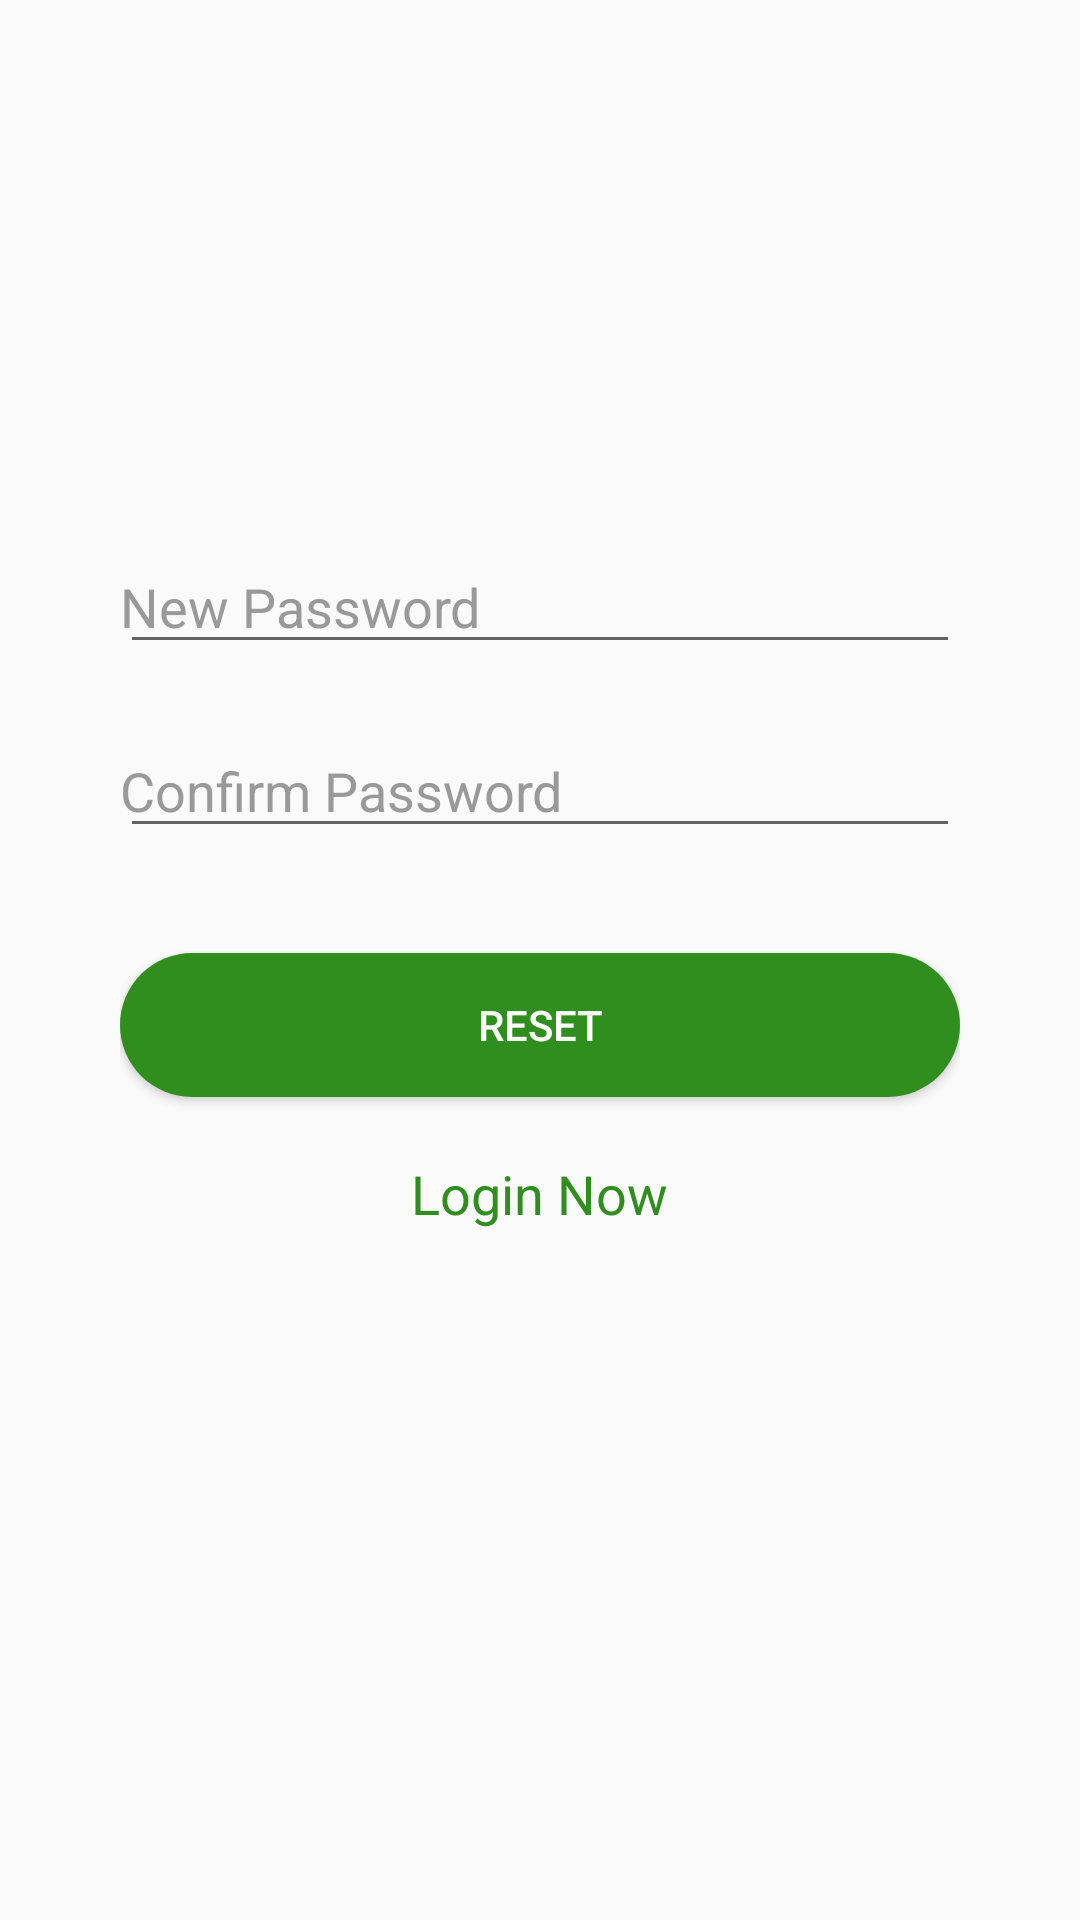

Reconstruct the res/layout file that produces this screen, plus the resources it refers to.
<!-- AndroidManifest.xml: application theme Theme.AppCompat.DayNight.NoActionBar -->
<!-- res/layout/activity_reset_password.xml -->
<LinearLayout xmlns:android="http://schemas.android.com/apk/res/android"
    android:layout_width="match_parent"
    android:layout_height="match_parent"
    android:orientation="vertical"
    android:padding="40dp">


    <EditText
        android:layout_width="match_parent"
        android:layout_height="wrap_content"
        android:inputType="textPassword"
        android:ems="10"
        android:id="@+id/reset_passwd"
        android:hint="New Password"
        android:layout_marginTop="140dp"
        android:textColor="#FFF"
        android:paddingLeft="0dp"
        android:drawablePadding="5dp"
        android:textColorHint="#999"/>

    <EditText
        android:layout_width="match_parent"
        android:layout_height="wrap_content"
        android:inputType="textPassword"
        android:ems="10"
        android:id="@+id/reset_cnfrmpswd"
        android:hint="Confirm Password"
        android:layout_marginTop="20dp"
        android:textColor="#FFF"
        android:paddingLeft="0dp"
        android:drawablePadding="5dp"
        android:textColorHint="#999"/>

    <Button
        android:layout_width="match_parent"
        android:layout_height="wrap_content"
        android:layout_marginTop="35dp"
        android:text="RESET"
        android:background="@drawable/mybutton"
        android:textColor="@color/white"
        android:id="@+id/reset"
        android:layout_gravity="center_horizontal"
        />


    <TextView
        android:layout_width="wrap_content"
        android:layout_height="wrap_content"
        android:textAppearance="?android:attr/textAppearanceMedium"
        android:text="Login Now"
        android:id="@+id/reset_login"
        android:layout_gravity="center_horizontal"
        android:layout_marginTop="20dp"
        android:textColor="@color/login_scrn_green"
        />

</LinearLayout>
<!-- resources referenced by this layout -->
<resources>
  <color name="login_scrn_green">#308E1F</color>
  <color name="white">#fdfdfd</color>
  <!-- drawable mybutton (drawable) -->
  <?xml version="1.0" encoding="utf-8"?>
  <shape xmlns:android="http://schemas.android.com/apk/res/android"
      android:shape="rectangle" android:padding="10dp">
      
      <solid android:color="#308E1F"/>
      <corners android:radius="50dp"/>
  </shape>
</resources>
